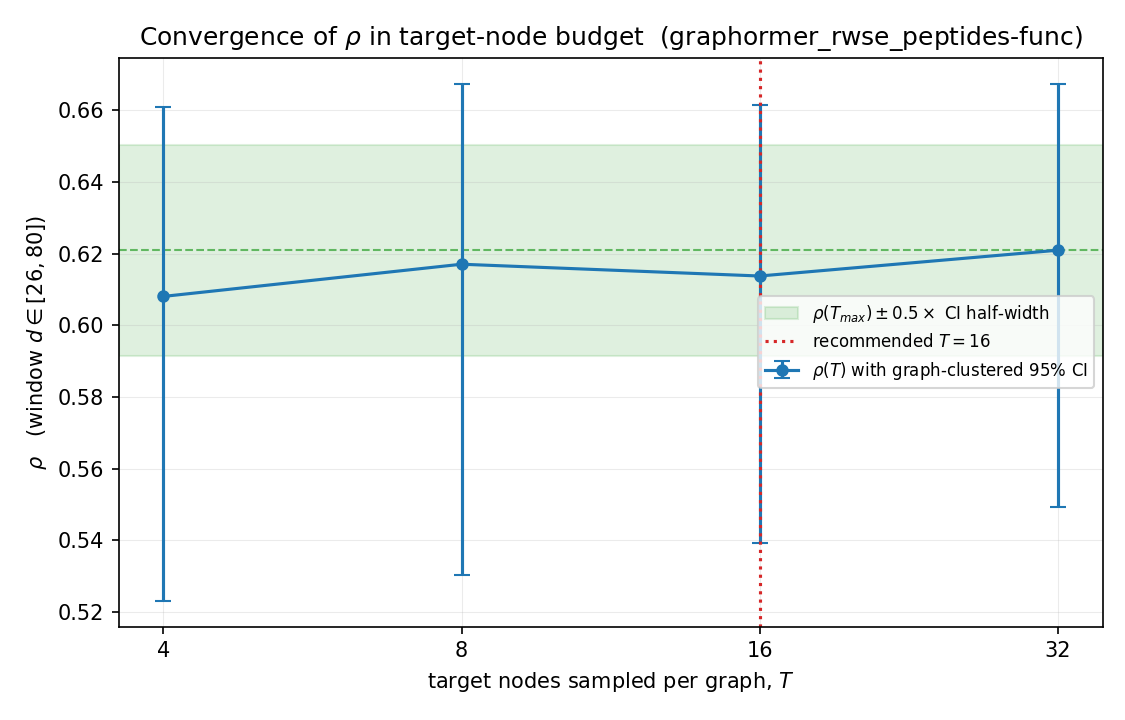

The table this chart was drawn from, first rows:
T, rho, rho_ci_lo, rho_ci_hi, ci_width, n_graphs, pairs_in_window, min_bucket_count, n_buckets_in_window, graphs_saturated, seconds
4, 0.6081, 0.5232, 0.661, 0.1378, 5, 1476, 5, 55, 0, 36.51
8, 0.6171, 0.5303, 0.6674, 0.1371, 5, 2943, 16, 55, 0, 136.6
16, 0.6138, 0.5392, 0.6614, 0.1221, 5, 6144, 30, 55, 0, 448.8
32, 0.621, 0.5495, 0.6674, 0.1179, 5, 12166, 63, 55, 0, 322.1
